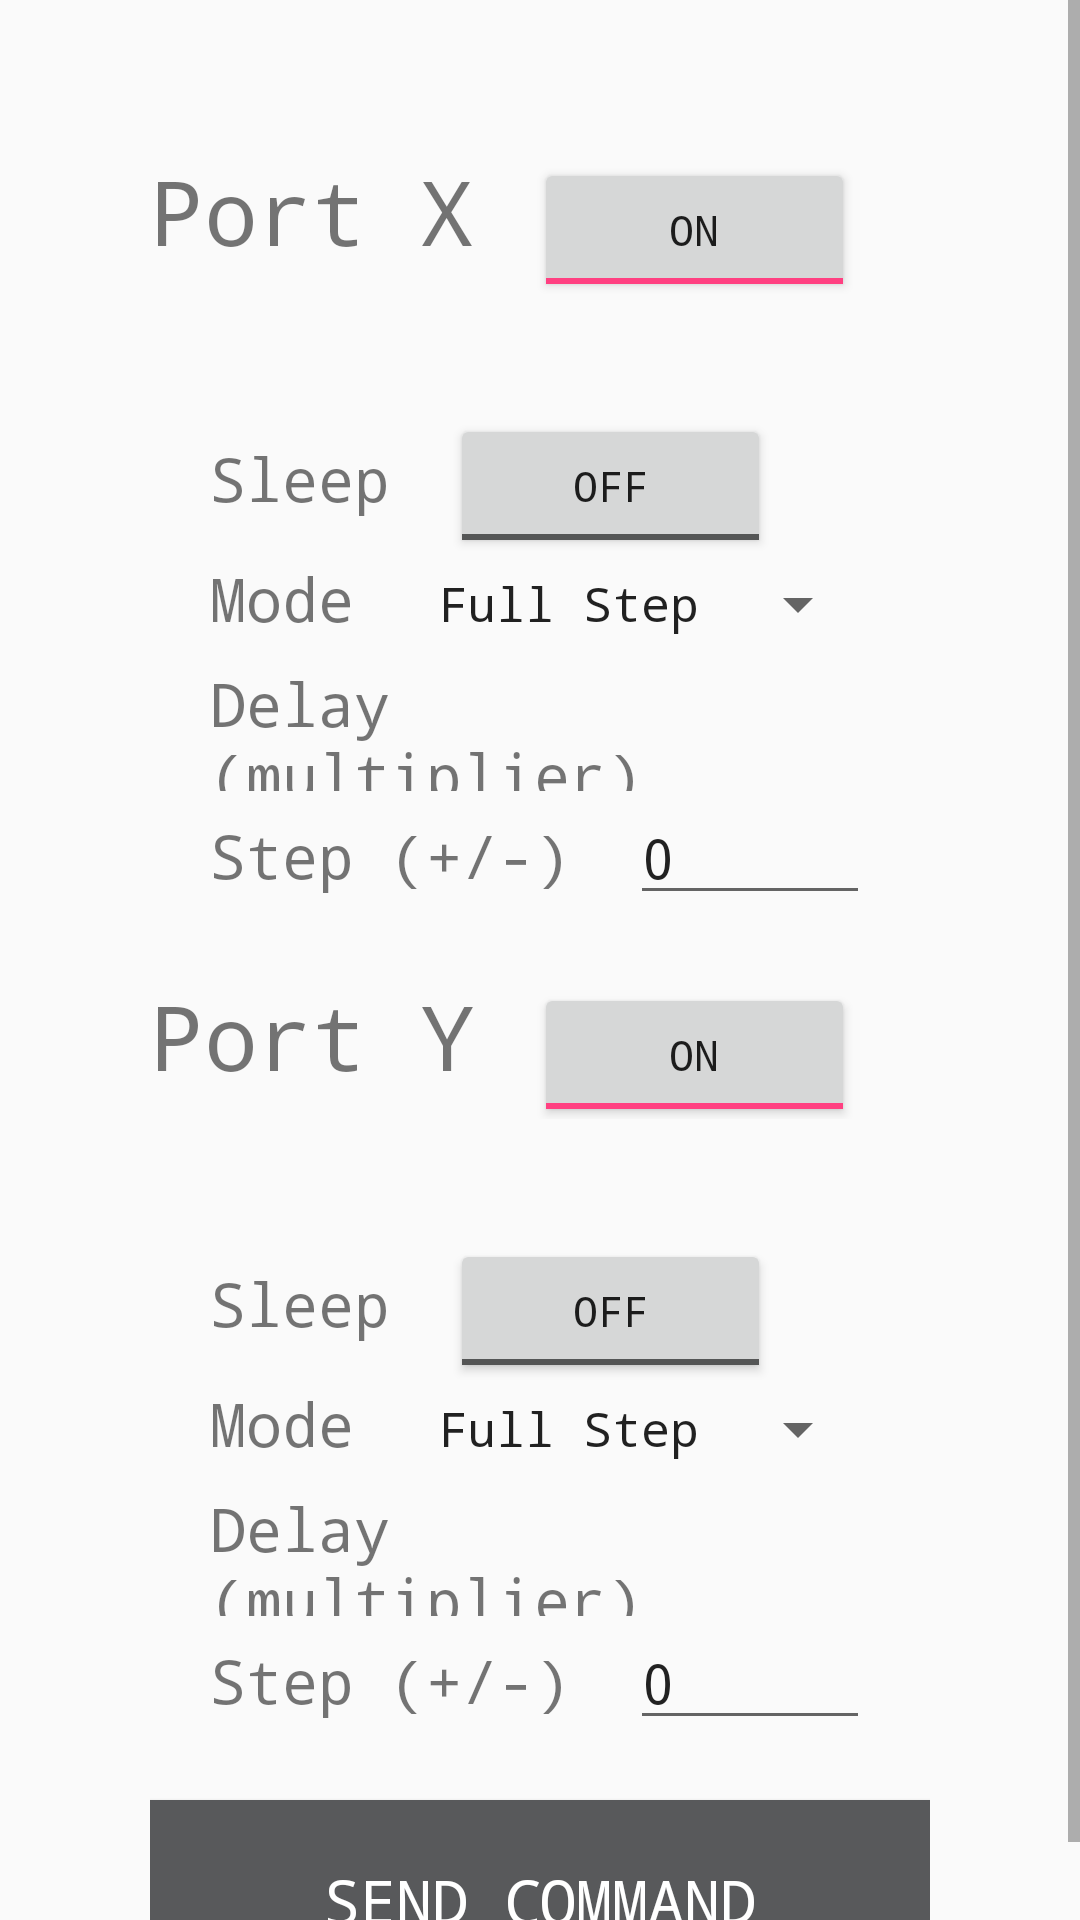

The Android layout XML behind this screen, and the referenced resources:
<!-- AndroidManifest.xml: application theme AppTheme -->
<!-- res/layout/activity_manual_motor_control.xml -->
<?xml version="1.0" encoding="utf-8"?>
<ScrollView xmlns:android="http://schemas.android.com/apk/res/android"
    android:layout_height="match_parent"
    android:layout_width="match_parent">

    <LinearLayout
        android:orientation="vertical"
        android:layout_width="match_parent"
        android:layout_height="wrap_content"
        android:paddingTop="@dimen/controlLayoutPaddingTop"
        android:paddingLeft="@dimen/controlLayoutPaddingLeft"
        android:paddingRight="@dimen/controlLayoutPaddingRight">

        <LinearLayout
            android:layout_height="wrap_content"
            android:layout_width="match_parent"
            android:orientation="horizontal"
            android:layout_marginBottom="@dimen/titleMargin">

            <TextView
                android:layout_width="wrap_content"
                android:layout_height="wrap_content"
                android:textSize = "@dimen/titleTextSize"
                android:text="@string/titlePortX"
                android:layout_marginRight="@dimen/titleMargin"/>

            <ToggleButton
                android:id="@+id/portXEnable"
                android:layout_width="107dp"
                android:layout_height="wrap_content"
                android:checked="true"/>

        </LinearLayout>

        <LinearLayout
            android:id="@+id/portXFields"
            android:layout_width="match_parent"
            android:layout_height="wrap_content"
            android:padding="@dimen/titleMargin"
            android:orientation="vertical">

            <LinearLayout
                android:layout_width="wrap_content"
                android:layout_height="wrap_content"
                android:orientation="horizontal">

                <TextView
                    android:layout_width="wrap_content"
                    android:layout_height="wrap_content"
                    android:textSize = "@dimen/labelTextSize"
                    android:text="@string/labelSleep"
                    android:layout_marginRight="@dimen/titleMargin"/>

                <ToggleButton
                    android:id="@+id/portXSleep"
                    android:layout_width="107dp"
                    android:layout_height="wrap_content"/>

            </LinearLayout>

            <LinearLayout
                android:layout_width="wrap_content"
                android:layout_height="wrap_content"
                android:orientation="horizontal">

                <TextView
                    android:layout_width="wrap_content"
                    android:layout_height="wrap_content"
                    android:textSize = "@dimen/labelTextSize"
                    android:text="@string/labelMode"
                    android:layout_marginRight="@dimen/titleMargin"/>

                <Spinner
                    android:id="@+id/portXMode"
                    android:layout_width="wrap_content"
                    android:layout_height="wrap_content"
                    android:layout_weight="1"
                    android:entries="@array/motorModes"/>

            </LinearLayout>

            <LinearLayout
                android:layout_width="wrap_content"
                android:layout_height="wrap_content"
                android:orientation="horizontal">

                <TextView
                    android:layout_width="wrap_content"
                    android:layout_height="wrap_content"
                    android:textSize = "@dimen/labelTextSize"
                    android:text="@string/labelDelay"
                    android:layout_marginRight="@dimen/titleMargin"/>

                <EditText
                    android:id="@+id/portXDelay"
                    android:layout_width="wrap_content"
                    android:layout_height="wrap_content"
                    android:layout_weight="1"
                    android:text="1"
                    android:minWidth="107dp"
                    android:inputType="numberDecimal"/>

            </LinearLayout>


            <LinearLayout
                android:layout_width="wrap_content"
                android:layout_height="wrap_content"
                android:orientation="horizontal">

                <TextView
                    android:layout_width="wrap_content"
                    android:layout_height="wrap_content"
                    android:textSize = "@dimen/labelTextSize"
                    android:text="@string/labelStep"
                    android:layout_marginRight="@dimen/titleMargin"
                    android:layout_weight="0"/>

                <EditText
                    android:id="@+id/portXSteps"
                    android:layout_width="wrap_content"
                    android:minWidth="100dp"
                    android:inputType ="numberSigned"
                    android:text="0"
                    android:layout_height="wrap_content"
                    android:layout_weight="1"/>

            </LinearLayout>

        </LinearLayout>

        <LinearLayout
            android:layout_height="wrap_content"
            android:layout_width="match_parent"
            android:orientation="horizontal"
            android:layout_marginBottom="@dimen/titleMargin">

            <TextView
                android:layout_width="wrap_content"
                android:layout_height="wrap_content"
                android:textSize = "@dimen/titleTextSize"
                android:text="@string/titlePortY"
                android:layout_marginRight="@dimen/titleMargin"/>

            <ToggleButton
                android:id="@+id/portYEnable"
                android:layout_width="107dp"
                android:layout_height="wrap_content"
                android:checked="true"/>

        </LinearLayout>

        <LinearLayout
            android:id="@+id/portYFields"
            android:layout_width="match_parent"
            android:layout_height="wrap_content"
            android:padding="@dimen/titleMargin"
            android:orientation="vertical">

            <LinearLayout
                android:layout_width="wrap_content"
                android:layout_height="wrap_content"
                android:orientation="horizontal">

                <TextView
                    android:layout_width="wrap_content"
                    android:layout_height="wrap_content"
                    android:textSize = "@dimen/labelTextSize"
                    android:text="@string/labelSleep"
                    android:layout_marginRight="@dimen/titleMargin"/>

                <ToggleButton
                    android:id="@+id/portYSleep"
                    android:layout_width="107dp"
                    android:layout_height="wrap_content"/>

            </LinearLayout>

            <LinearLayout
                android:layout_width="wrap_content"
                android:layout_height="wrap_content"
                android:orientation="horizontal">

                <TextView
                    android:layout_width="wrap_content"
                    android:layout_height="wrap_content"
                    android:textSize = "@dimen/labelTextSize"
                    android:text="@string/labelMode"
                    android:layout_marginRight="@dimen/titleMargin"/>

                <Spinner
                    android:id="@+id/portYMode"
                    android:layout_width="wrap_content"
                    android:layout_height="wrap_content"
                    android:layout_weight="1"
                    android:entries="@array/motorModes"/>

            </LinearLayout>

            <LinearLayout
                android:layout_width="wrap_content"
                android:layout_height="wrap_content"
                android:orientation="horizontal">

                <TextView
                    android:layout_width="wrap_content"
                    android:layout_height="wrap_content"
                    android:textSize = "@dimen/labelTextSize"
                    android:text="@string/labelDelay"
                    android:layout_marginRight="@dimen/titleMargin"/>

                <EditText
                    android:id="@+id/portYDelay"
                    android:layout_width="wrap_content"
                    android:layout_height="wrap_content"
                    android:layout_weight="1"
                    android:text="1"
                    android:minWidth="107dp"
                    android:inputType="numberDecimal"/>

            </LinearLayout>


            <LinearLayout
                android:layout_width="wrap_content"
                android:layout_height="wrap_content"
                android:orientation="horizontal">

                <TextView
                    android:layout_width="wrap_content"
                    android:layout_height="wrap_content"
                    android:textSize = "@dimen/labelTextSize"
                    android:text="@string/labelStep"
                    android:layout_marginRight="@dimen/titleMargin"
                    android:layout_weight="0"/>

                <EditText
                    android:id="@+id/portYSteps"
                    android:layout_width="wrap_content"
                    android:minWidth="100dp"
                    android:layout_height="wrap_content"
                    android:layout_weight="1"
                    android:selectAllOnFocus="false"
                    android:text="0"
                    android:inputType ="numberSigned"/>

            </LinearLayout>

        </LinearLayout>

        <Button
            android:id="@+id/motorControlButton"
            android:background="@drawable/button_learn"
            style="@style/ButtonStyle"
            android:gravity="center"
            android:padding="20dp"
            android:text="@string/motorControlButton"/>

    </LinearLayout>
</ScrollView>
<!-- resources referenced by this layout -->
<resources>
  <string-array name="motorModes">
          <item>Full Step</item>
          <item>Half Step</item>
          <item>Quarter Step</item>
          <item>Eight Step</item>
      </string-array>
  <dimen name="controlLayoutPaddingLeft">50dp</dimen>
  <dimen name="controlLayoutPaddingRight">50dp</dimen>
  <dimen name="controlLayoutPaddingTop">50dp</dimen>
  <dimen name="labelTextSize">20sp</dimen>
  <dimen name="titleMargin">20dp</dimen>
  <dimen name="titleTextSize">30sp</dimen>
  <!-- drawable button_learn (drawable) -->
  <?xml version="1.0" encoding="utf-8"?>
  <selector xmlns:android="http://schemas.android.com/apk/res/android">
      <item android:state_pressed="true">
          <shape android:shape="rectangle">
              <solid android:color="@color/buttonLearnActive"/>
          </shape>
      </item>
      <item android:state_focused="true">
          <shape android:shape="rectangle">
              <solid android:color="@color/buttonLearnActive"/>
          </shape>
      </item>
      <item>
          <shape android:shape="rectangle">
              <solid android:color="@color/buttonLearnDefault"/>
          </shape>
      </item>
  </selector>
  <string name="labelDelay">Delay (multiplier)</string>
  <string name="labelMode">Mode</string>
  <string name="labelSleep">Sleep</string>
  <string name="labelStep">Step (+/-)</string>
  <string name="motorControlButton">Send Command</string>
  <string name="titlePortX">Port X</string>
  <string name="titlePortY">Port Y</string>
  <style name="ButtonStyle">
          <item name="android:layout_marginBottom">@dimen/buttonMarginBottom</item>
          <item name="android:layout_marginTop">@dimen/buttonMarginTop</item>
          <item name="android:paddingBottom">@dimen/buttonPaddingBottom</item>
          <item name="android:paddingTop">@dimen/buttonPaddingTop</item>
          <item name="android:paddingLeft">@dimen/buttonPaddingLeft</item>
          <item name="android:layout_height">wrap_content</item>
          <item name="android:layout_width">match_parent</item>
          <item name="android:gravity">left</item>
          <item name="android:textColor">@color/white</item>
          <item name="android:textSize">@dimen/buttonTextSize</item>
      </style>
  <style name="AppTheme" parent="Theme.AppCompat.Light.NoActionBar">
          
          <item name="colorPrimary">@color/colorPrimary</item>
          <item name="colorPrimaryDark">@color/colorPrimaryDark</item>
          <item name="colorAccent">@color/colorAccent</item>
          <item name="android:windowNoTitle">true</item>
          <item name="android:windowActionBar">false</item>
          <item name="android:typeface">monospace</item>
      </style>
  <color name="buttonLearnActive">#414042</color>
  <color name="buttonLearnDefault">#58595B</color>
  <dimen name="buttonMarginBottom">0dp</dimen>
  <dimen name="buttonMarginTop">0dp</dimen>
  <dimen name="buttonPaddingBottom">20dp</dimen>
  <dimen name="buttonPaddingTop">30dp</dimen>
  <dimen name="buttonPaddingLeft">50dp</dimen>
  <color name="white">#FFFFFF</color>
  <dimen name="buttonTextSize">20sp</dimen>
  <color name="colorPrimary">#3F51B5</color>
  <color name="colorPrimaryDark">#303F9F</color>
  <color name="colorAccent">#FF4081</color>
</resources>
